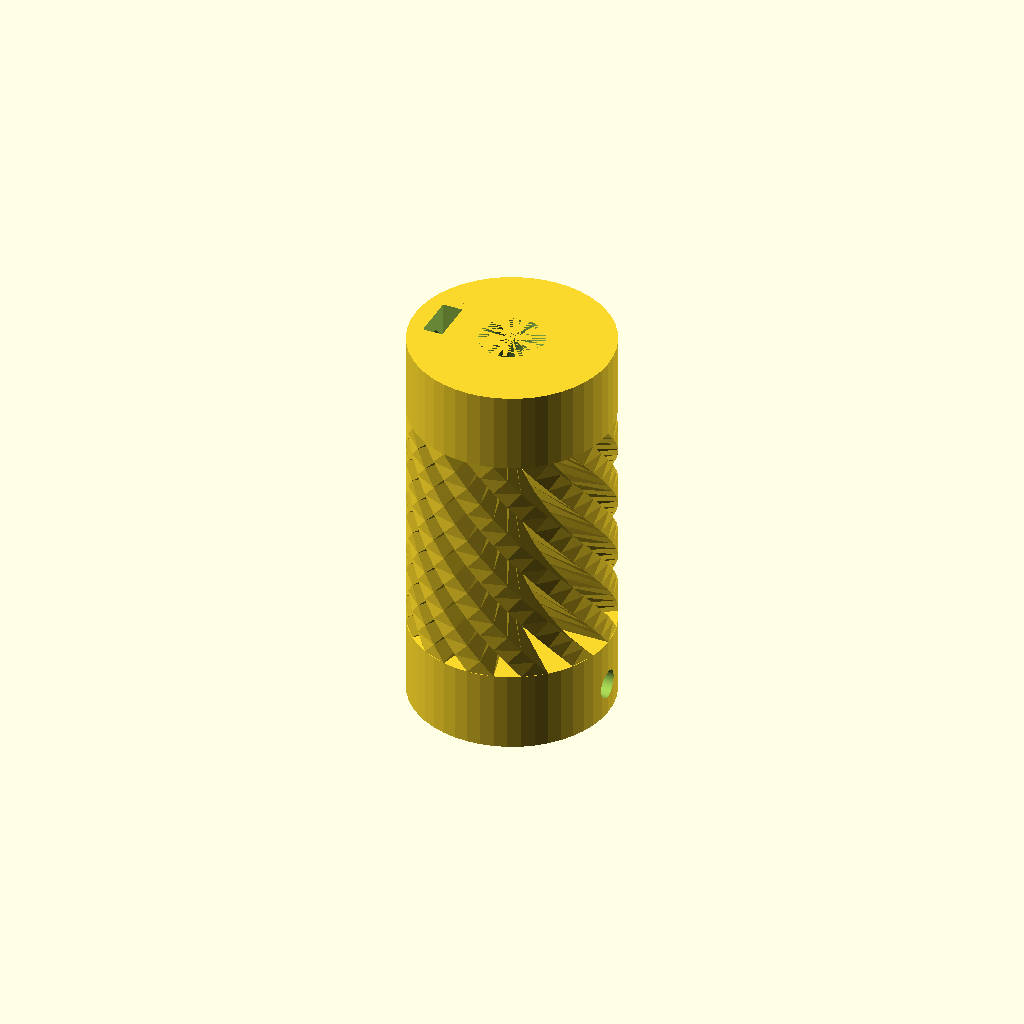
Cell 1: the model at its default parameters.
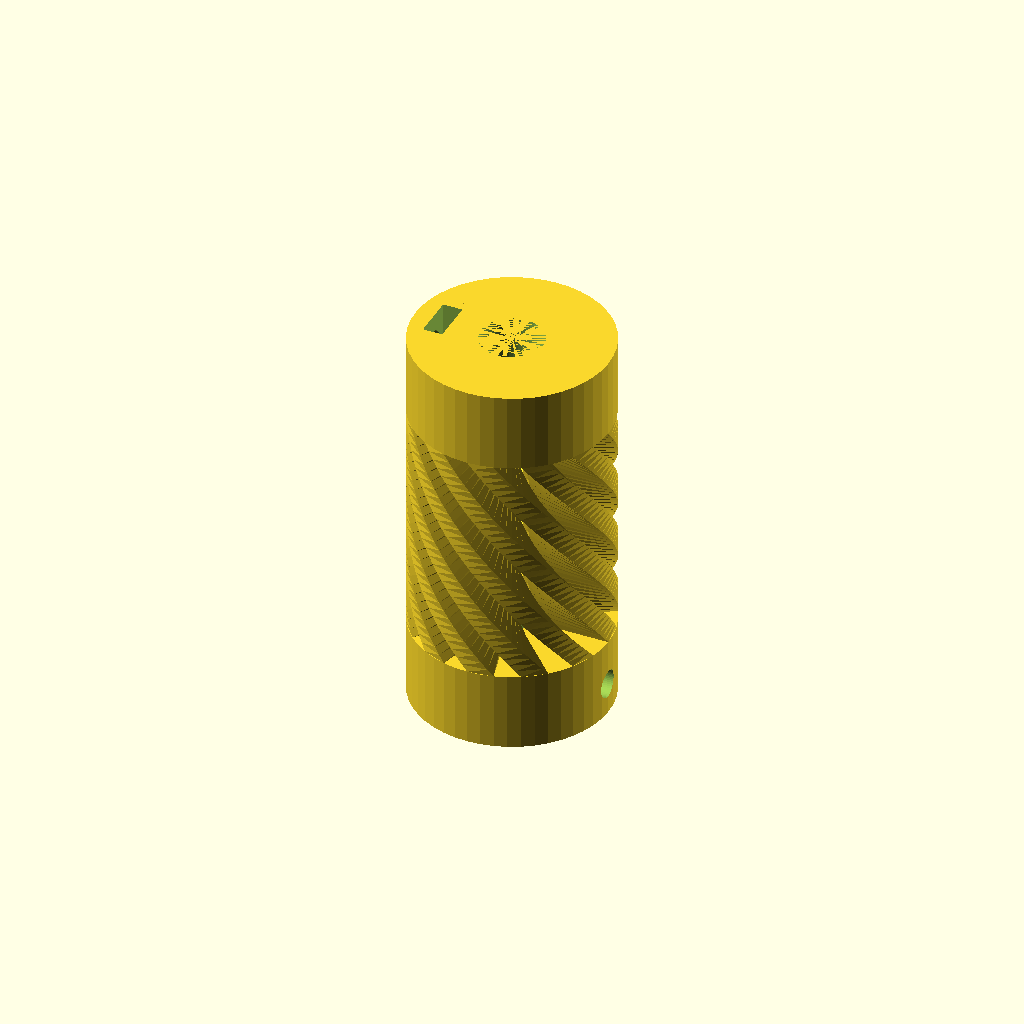
Cell 2: the same model with SLICES = 36.
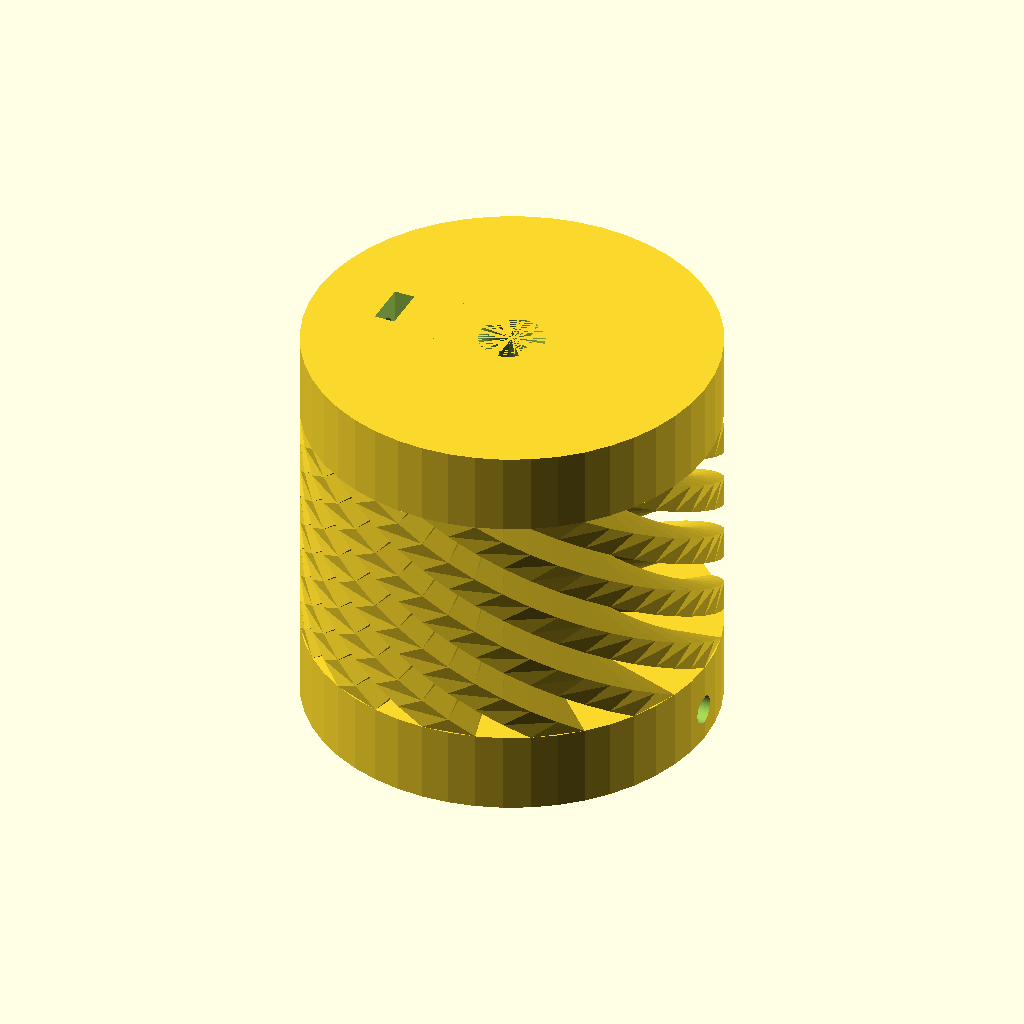
Cell 3: D1 = 50 (everything else at default).
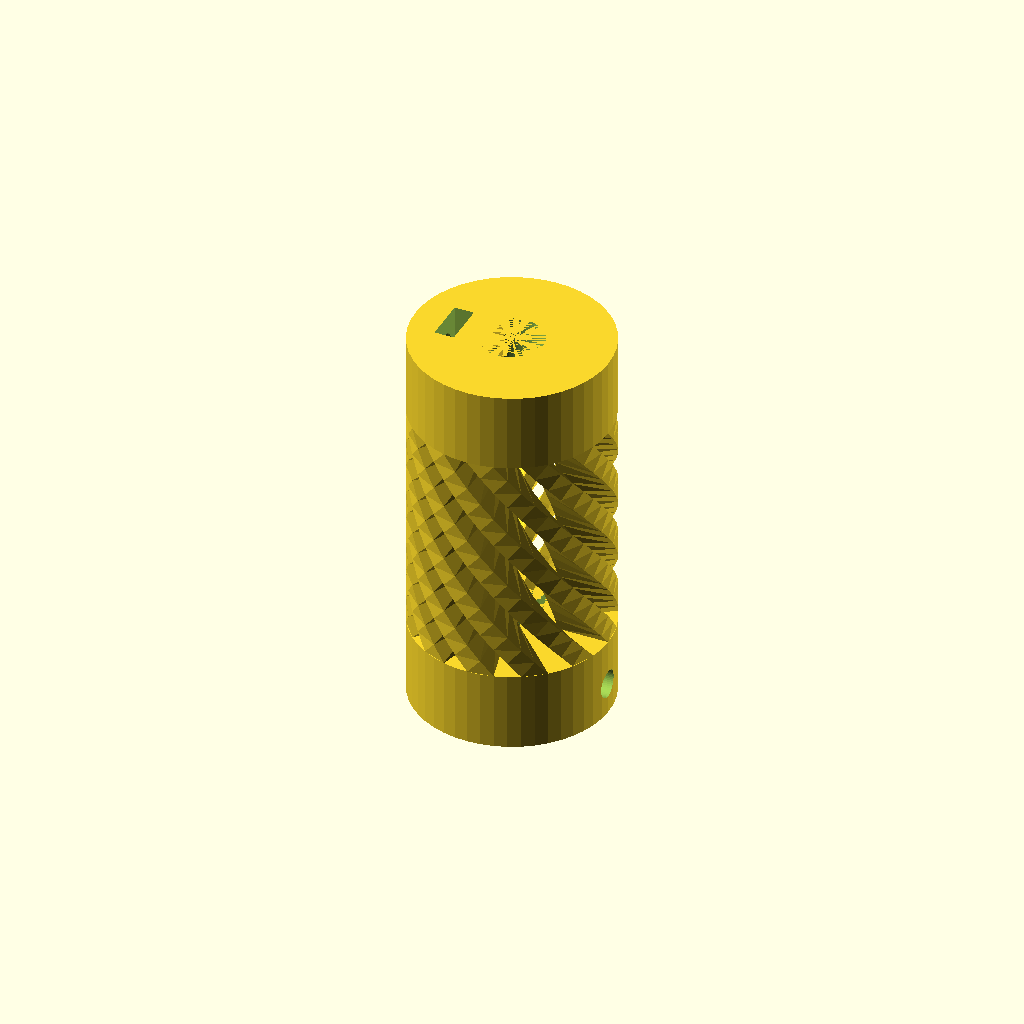
Cell 4: D2 = 12 (everything else at default).
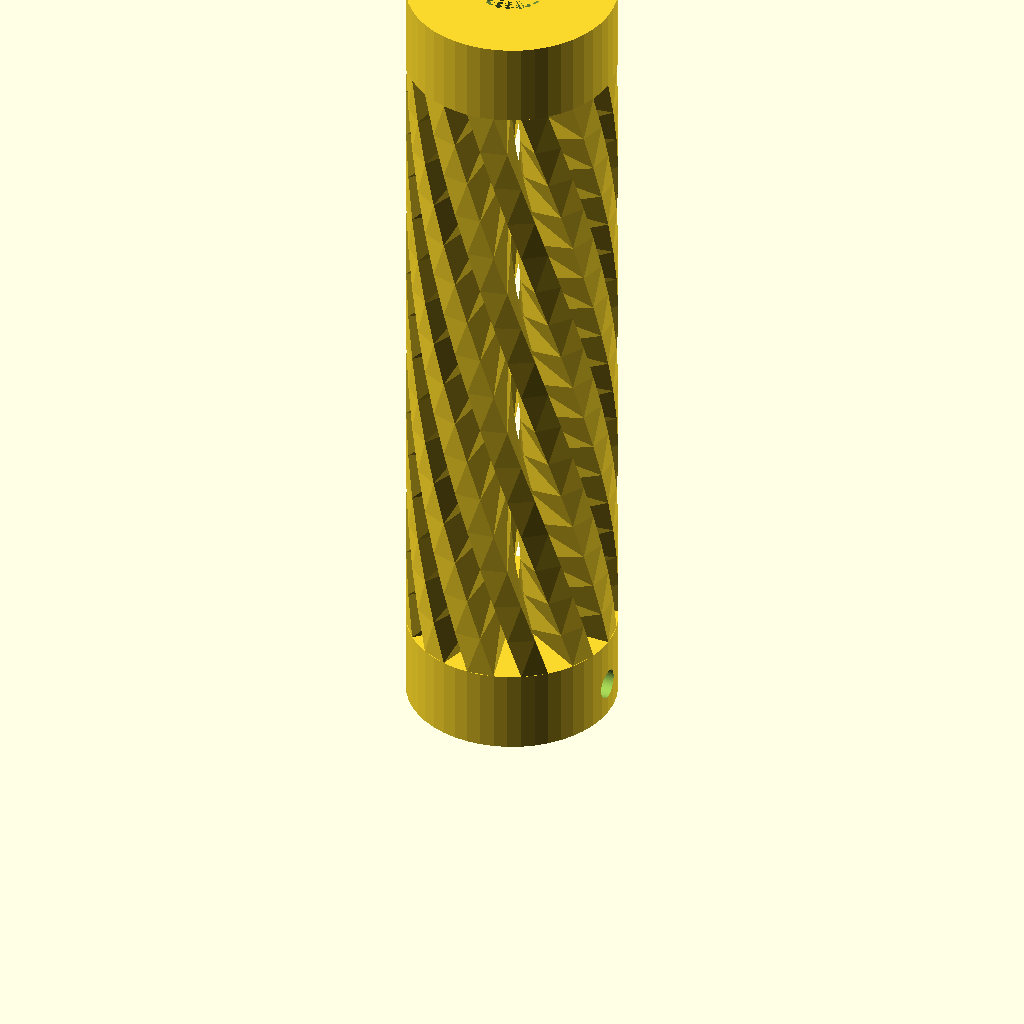
Cell 5: the same model with H1 = 100.
All cells are drawn from one camera (rotation 55°, 0°, 25°, orthographic, colour scheme Cornfield), so only the parameter changes between them.
OpenSCAD source file scadFiles/67863/164774.scad:
// ********** CHANGE THESE PARAMETERS TO ADAPT DIMENSIONS ********** //

// modified by rdklein to use two different inner diameters



// OUTER DIAMETER

D1 = 25;



// INNER DIAMETER 1

D2 = 6;



// INNER DIAMETER 2

D2B = 8;



// TOTAL HEIGHT

H1 = 50;



// BASE HEIGHT

H2 = 10;



// NUMBER OF FLEXIBLE ELEMENTS

N  = 12;



// SCREW HOLE DIAMETER

D3 = 3.5;



// NUT HOLE DIAMETER

Dnut=6.5;



// NUT HOLE THICKNESS

Hnut=2.5;



// FLAT SHAFT THICKNESS

B=8.5;



// SCREW HOLE DISTANCE

H3=4;



// SPRINGS RESOLUTION

SLICES=16; //[6:36]



// ********** DON'T CHANGE BELOW UNLESS YOU KNOW WHAT TO DO ********** //



Re = D1/2;	// outer radius

Ri = D2/2;	// inner radius 1

Ri2 = D2B/2;	// inner radius 2

fn = 4*N;	// default face number for cylinders

R3 = D3/2;	// screw hole radius

Rnut=Dnut/2;	// nut hole radius

B2 = B-Ri;	// flat face distance from center

Hspring=H1-2*H2;



module sq_spring(in_R,out_R,height,rot) {

	width=out_R-in_R;

	linear_extrude(height = height, center = false, convexity = 50, twist = rot, slices = SLICES)

	polygon(points=[[in_R,0],

			[out_R,0],

			[out_R*cos(180/N),out_R*sin(180/N)],

			[in_R*cos(180/N),in_R*sin(180/N)]],

			paths=[[0,1,2,3]]);

}



module hole_h(HoleDist) {

	rotate([0,90,0]) {

		translate ([-HoleDist,0,(Re+B2)/2]) cylinder(r=R3,h=Re*1.2,center=true,$fn=fn);

		translate([-HoleDist,0,(Re+B2)/2]) cylinder(r=Rnut,h=Hnut,center=true,$fn=6);

		translate([0,0,(Re+B2)/2]) cube(size=[2*HoleDist,2*Rnut*cos(30),Hnut],center=true);

	}

}





$fn=fn;

module body1() {

	difference() {

		union() {

			difference(){

				cylinder (r=Re,h=H2,center=false, $fn=fn);

				cylinder(r=Ri,h=H2,center=false, $fn=fn);

				}

			translate([B2,-Ri,0]) cube(size=[Ri,2*Ri,H2], center=false);

		}

		hole_h(H3);

	}

}

module body2() {

	difference() {

		union() {

			difference(){

				cylinder (r=Re,h=H2,center=false, $fn=fn);

				cylinder(r=Ri2,h=H2,center=false, $fn=fn);

				}

			translate([B2,-Ri2,0]) cube(size=[Ri2,2*Ri2,H2], center=false);

		}

		hole_h(H3);

	}

}



body1();

translate([0,0,H1]) rotate([0,180,0]) body2();

for (i=[1:N]){

	rotate([0,0,360*i/N]) translate ([0,0,H2]) sq_spring(Ri,Re,Hspring,120);

}
Customizer parameters (derived from the source; name, type, default, range or options):
D1: number, default 25
D2: number, default 6
D2B: number, default 8
H1: number, default 50
H2: number, default 10
N: number, default 12
D3: number, default 3.5
Dnut: number, default 6.5
Hnut: number, default 2.5
B: number, default 8.5
H3: number, default 4
SLICES: number, default 16, range 6 to 36
